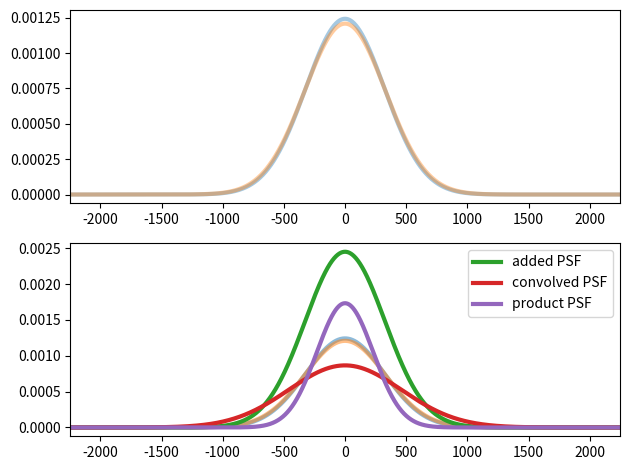

The matplotlib source for this figure:
# -*- coding: utf-8 -*-
"""
Created on Mon Oct 17 10:12:28 2022

@author: tuh05145
"""
from scipy.signal import convolve
from scipy.stats import norm
import numpy as np
import matplotlib.pyplot as plt

def find_nearest(array, value):
    array = np.asarray(array)
    idx = (np.abs(array-value)).argmin()
    return array[idx]

#data
mu1 =  0
mu2 = 0
sigma1 = 321.118
sigma2 =330.2

##bounds
lower = mu1 - 7*sigma1
upper = mu1 + 7*sigma1
points = 500000

x = np.linspace(lower, upper, points)
convFWHM = 2.35482004503
##normalization factor for convolution
dx = x[1] - x[0]
##Gaussian PDF 1
y = norm.pdf(x, loc=mu1, scale=sigma1)
##Gaussian PDF 2
y1 = norm.pdf(x, loc=mu2, scale=sigma2)
##Addition of gPDF1 and 2
z = y+y1
##Confolution of gPDF1 and 2
z1 = convolve(y,y1, mode='same', method='fft')*dx

##Calculate Sigma 3 and Mu3
sig_sqr1 = sigma1**2
sig_sqr2 = sigma2**2
mu_sqr1 = mu1**2
mu_sqr2 = mu2**2
sigma3 = np.sqrt((sig_sqr1 * sig_sqr2)/(sig_sqr1+sig_sqr2))
mu3 = ((mu1*sig_sqr2)+(mu2*sig_sqr1))/(sig_sqr1+sig_sqr2)

##Scale the gaussian product
sum_of_sigma_sq = (sigma1**2) + (sigma2 **2)
diff_of_mean = (mu1 - mu2)
diff_of_mean_sq = diff_of_mean**2
scale_factor = (1/np.sqrt(2 * np.pi * sum_of_sigma_sq)) * np.exp(-1 * diff_of_mean_sq / (2 * sum_of_sigma_sq))

##Alternative scale factor of gaussian product
base = 1/(np.sqrt(2*np.pi*(sig_sqr1*sig_sqr2)/sigma3**2))
exp = -(1/2)*((mu_sqr1/sig_sqr1)+(mu_sqr2/sig_sqr2)-((mu3**2)/(sigma3**2)))
alt_scale_factor = base * np.exp(exp)

##Scaled product of gPDF1 and 2
prod = (1/alt_scale_factor)*y*y1

##Plot original gPDFs
plt.subplot(2, 1, 1)

plt.plot(x, y, lw=3, alpha=0.4)
plt.plot(x, y1, lw=3, alpha=0.4)
plt.xlim([lower, upper])

#find the maximum value
##max  value of addition of two PDFs
max = z.argmax()
MaxVal = z[max]

##max value of convolution of two PDFs
max1 = z1.argmax()
MaxVal1 = z1[max1]

##max value of product of two PDFs
max2 = prod.argmax()
MaxVal2 = prod[max2]

#half maximum value
hMax = MaxVal/2 ##half max value of addition
hMax1 = MaxVal1/2 ##half max value of convolution
hMax2 = MaxVal2/2 ##half max value of the product

#index location of half maximum
#loc of addition
loc = find_nearest(z,hMax)
locHMAX = np.where(z == loc)
#loc of convolution
loc1 = find_nearest(z1,hMax1)
locHMAX1 = np.where(z1 == loc1)
#loc of product
loc2 = find_nearest(prod,hMax2)
locHMAX2 = np.where(prod == loc2)

#half width at half maximum
##addition
hwhm_loc = locHMAX[0][0]
halfA = abs(x[hwhm_loc]-x[max])
fwhm = halfA*2
stdev = fwhm/convFWHM
##Convolution
hwhm_loc1 = locHMAX1[0][0]
halfC = abs(x[hwhm_loc1]-x[max1])
fwhm1 = halfC*2
stdev1 = fwhm1/convFWHM

##Product
hwhm_loc2 = locHMAX2[0][0]
halfP = abs(x[hwhm_loc2]-x[max2])
fwhm2 = halfP*2
stdev2 = fwhm2/convFWHM

#roll new curve to mu located between mu1 and mu2
space = abs(lower-upper) #provides the length of the array
perNM = points/space #converts array position to nm

##mean of Product
meanProd = ((mu1*(sigma2**2))+(mu2*(sigma1**2)))/((sigma1**2)+(sigma2**2))

#if statment for shifting convolved PSF if Mu1 and 2 are identical
if mu1 == mu2:
    mu3 = mu1
else:
    mu3 = np.mean([mu1,mu2]) #provides mu for convolved array

#don't shift if mu1==mu2
if mu1 == mu2:
    shift = 0
else:
    pos1 = int(mu3*perNM) #provides the number of positions array needs to shift per nm
    pos2 = int(mu2*perNM)
    shift = abs(pos1-pos2)
    shift = int(shift)

#shift mu3 if mu2 is greater than mu1
if mu2 >= mu1:
    shift = int((shift*-1))
else:
    shift = shift

convolved = np.roll(z1, shift)
print("----------Addition of two Gaussians----------")
print("FWHM added distribution", fwhm)
print("stdev added distribution", stdev)
print()
print("----------Convolution of two Gaussians----------")
print("FWHM convolved distribution", fwhm1)
print("stdev convolved distribution", stdev1)
print()
print("----------Product of two Gaussians----------")
print("FWHM product distribution", fwhm2)
print("stdev product distribution", stdev2)
print("the mu of the product:", meanProd)


plt.subplot(2, 1, 2)
plt.plot(x, y, lw=3, alpha=0.5)
plt.plot(x, y1, lw=3, alpha=0.5)
plt.plot(x, z, lw=3, alpha=1, label = "added PSF")
plt.plot(x, convolved, lw=3, alpha=1,label="convolved PSF")
plt.plot(x, prod, lw=3, alpha=1, label="product PSF")
plt.legend()
plt.xlim([lower, upper])

plt.tight_layout()
plt.show()